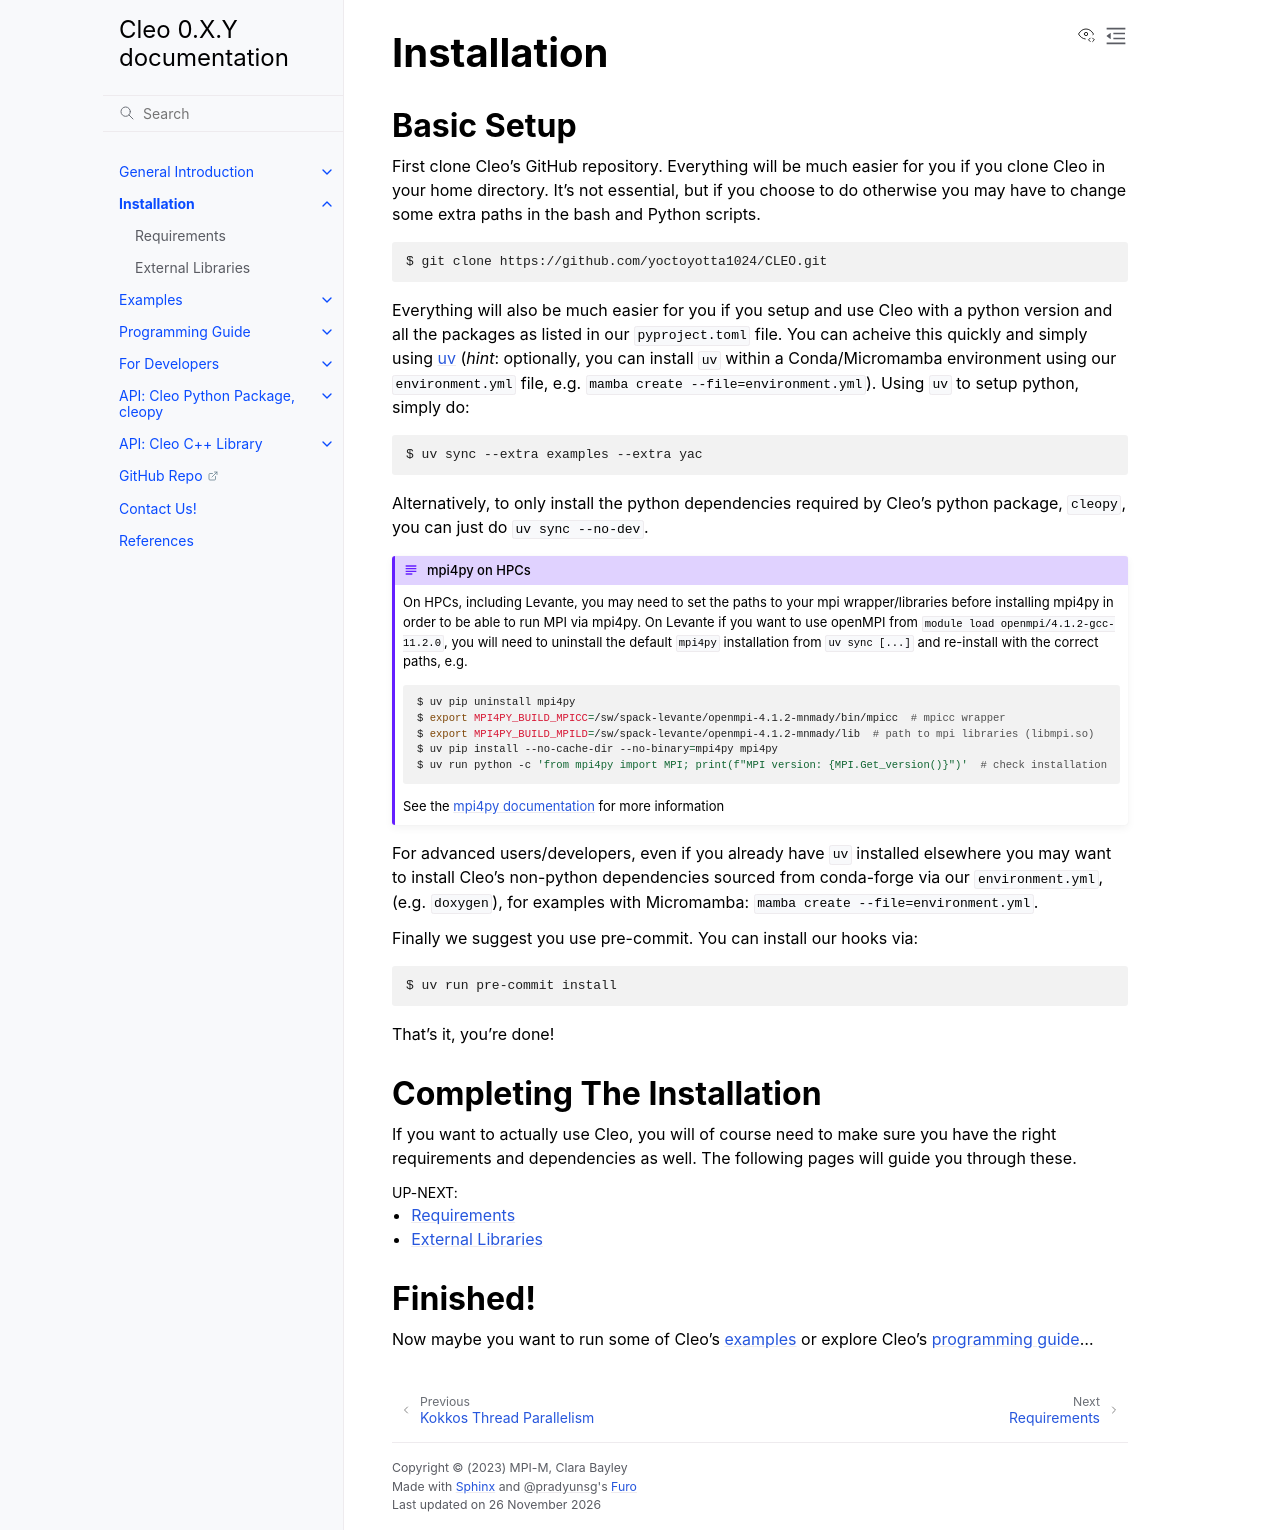

repository: yoctoyotta1024/CLEO · page: usage/installation/installation.html · generator: sphinx

.. _installation:

Installation
============


Basic Setup
-----------

First clone Cleo's GitHub repository. Everything will be much easier for you if you clone Cleo in
your home directory. It’s not essential, but if you choose to do otherwise you may have to change
some extra paths in the bash and Python scripts.

.. code-block:: console

  $ git clone https://github.com/yoctoyotta1024/CLEO.git


Everything will also be much easier for you if you setup and use Cleo with a python version and
all the packages as listed in our ``pyproject.toml`` file. You can acheive this quickly and
simply using `uv <https://docs.astral.sh/uv/>`_ (*hint*: optionally, you can install ``uv`` within
a Conda/Micromamba environment using our ``environment.yml`` file,
e.g. ``mamba create --file=environment.yml``). Using ``uv`` to setup python, simply do:

.. code-block:: console

  $ uv sync --extra examples --extra yac

Alternatively, to only install the python dependencies required by Cleo's python package,
``cleopy``, you can just do ``uv sync --no-dev``.

.. admonition:: mpi4py on HPCs

  On HPCs, including Levante, you may need to set the paths to your mpi wrapper/libraries before
  installing mpi4py in order to be able to run MPI via mpi4py. On Levante if you want to use openMPI
  from ``module load openmpi/4.1.2-gcc-11.2.0``, you will need to uninstall the default
  ``mpi4py`` installation from ``uv sync [...]`` and re-install with the correct paths, e.g.

  .. code-block:: console

    $ uv pip uninstall mpi4py
    $ export MPI4PY_BUILD_MPICC=/sw/spack-levante/openmpi-4.1.2-mnmady/bin/mpicc  # mpicc wrapper
    $ export MPI4PY_BUILD_MPILD=/sw/spack-levante/openmpi-4.1.2-mnmady/lib  # path to mpi libraries (libmpi.so)
    $ uv pip install --no-cache-dir --no-binary=mpi4py mpi4py
    $ uv run python -c 'from mpi4py import MPI; print(f"MPI version: {MPI.Get_version()}")'  # check installation

  See the `mpi4py documentation <https://mpi4py.readthedocs.io/en/stable/install.html#build-backends>`_
  for more information

For advanced users/developers, even if you already have ``uv`` installed elsewhere you may
want to install Cleo's non-python dependencies sourced from conda-forge via our ``environment.yml``,
(e.g. ``doxygen``), for examples with Micromamba: ``mamba create --file=environment.yml``.

Finally we suggest you use pre-commit. You can install our hooks via:

.. code-block:: console

  $ uv run pre-commit install


That's it, you're done!


Completing The Installation
---------------------------

If you want to actually use Cleo, you will of course need to make sure you have the right
requirements and dependencies as well. The following pages will guide you through these.

.. toctree::
   :maxdepth: 1
   :caption: Up-Next:

   requirements
   extern


Finished!
---------

Now maybe you want to run some of Cleo's :doc:`examples <../examples/examples>` or explore
Cleo's :doc:`programming guide<../../prog_guide/prog_guide>`...
